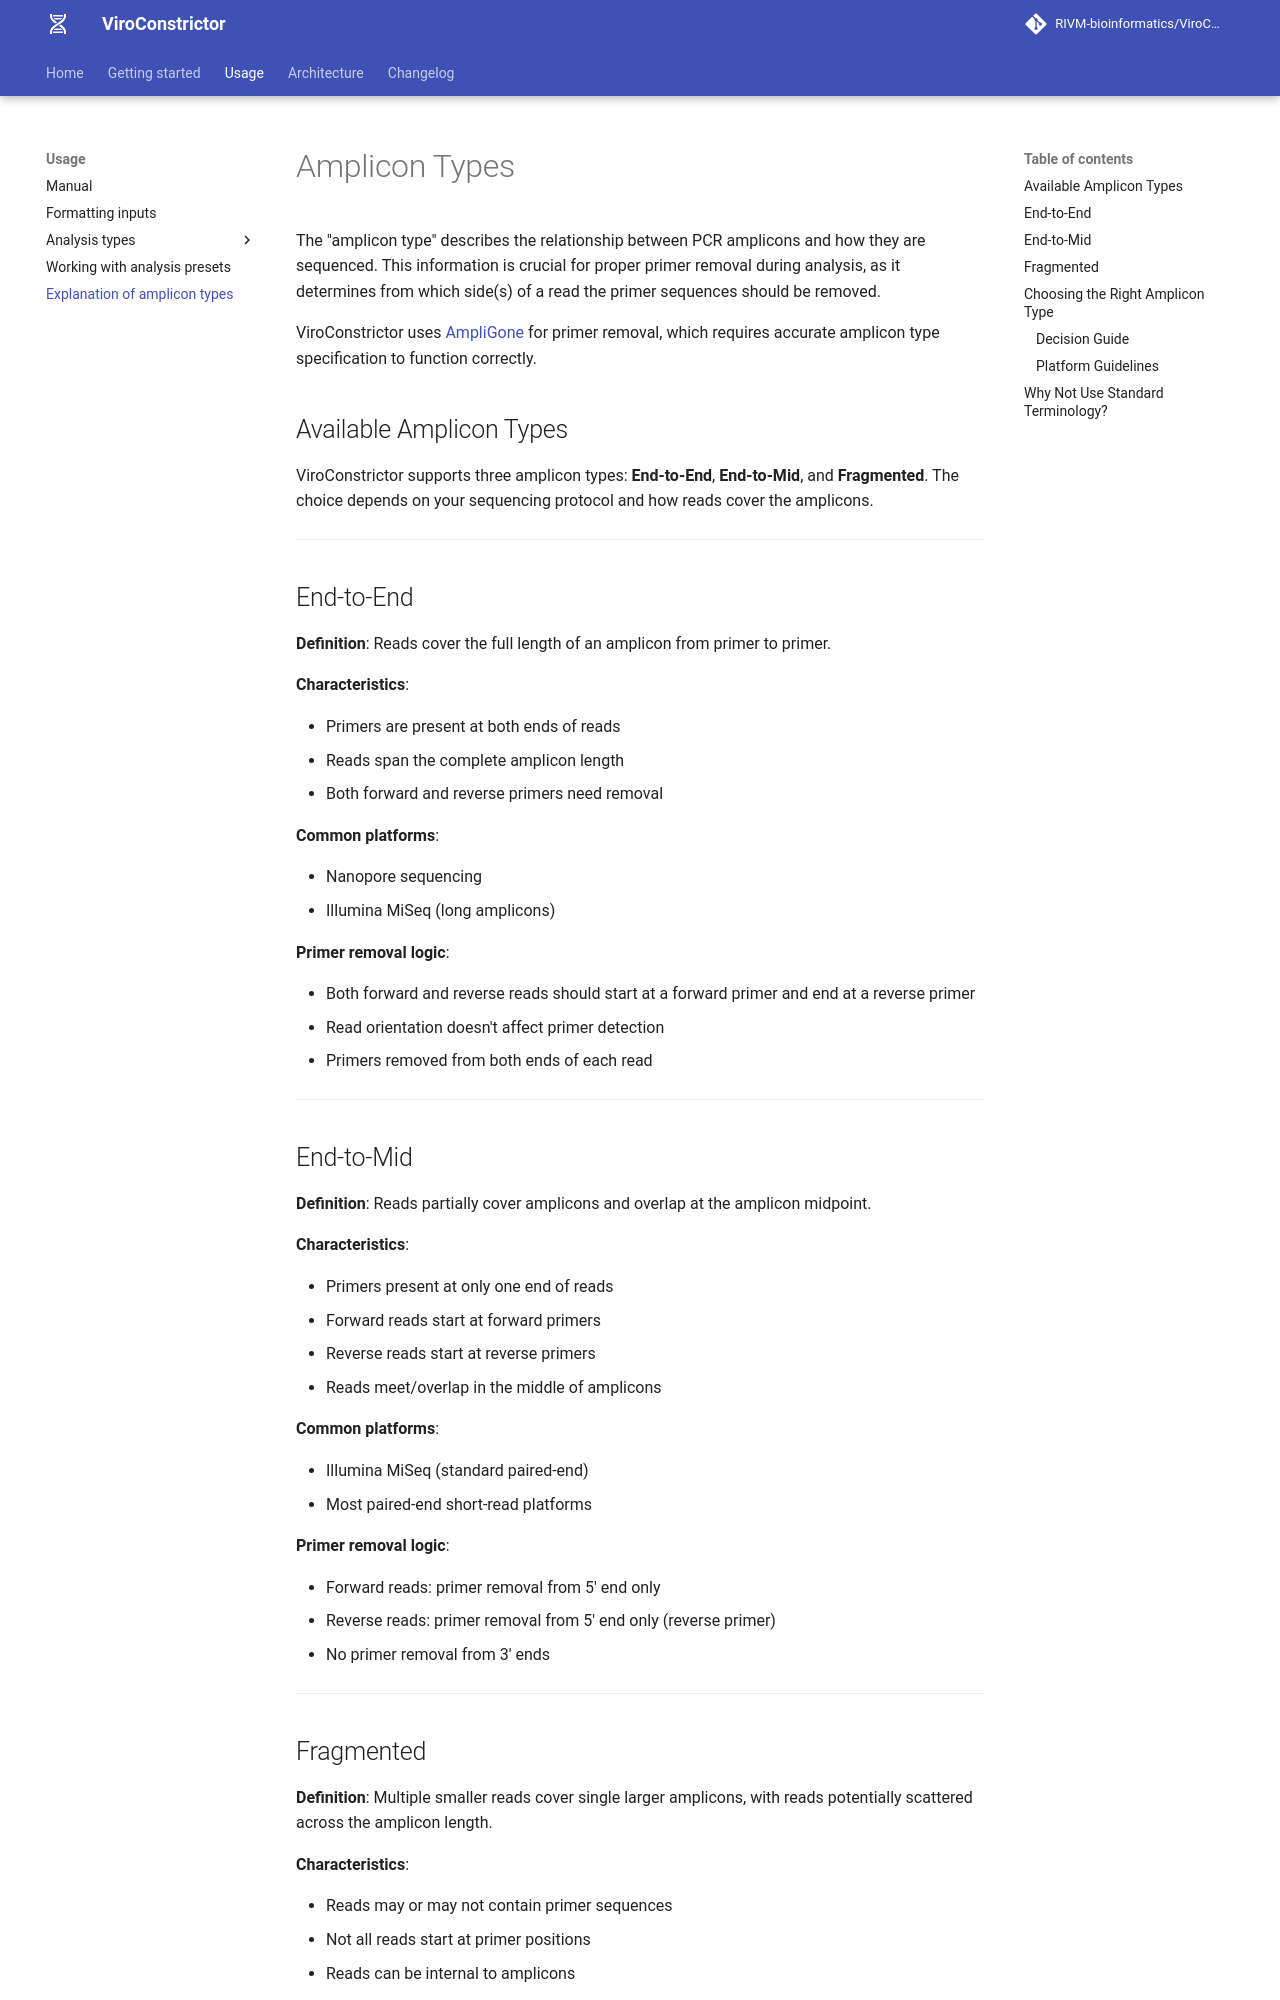

repository: RIVM-bioinformatics/ViroConstrictor · page: 1.6.7/amplicons/index.html · generator: mkdocs

# Amplicon Types

The "amplicon type" describes the relationship between PCR amplicons and how they are sequenced. This information is crucial for proper primer removal during analysis, as it determines from which side(s) of a read the primer sequences should be removed.

ViroConstrictor uses [AmpliGone](https://rivm-bioinformatics.github.io/AmpliGone/) for primer removal, which requires accurate amplicon type specification to function correctly.

## Available Amplicon Types

ViroConstrictor supports three amplicon types: **End-to-End**, **End-to-Mid**, and **Fragmented**. The choice depends on your sequencing protocol and how reads cover the amplicons.

---

## End-to-End

**Definition**: Reads cover the full length of an amplicon from primer to primer.

**Characteristics**:

* Primers are present at both ends of reads
* Reads span the complete amplicon length
* Both forward and reverse primers need removal

**Common platforms**:

* Nanopore sequencing
* Illumina MiSeq (long amplicons)

**Primer removal logic**:

* Both forward and reverse reads should start at a forward primer and end at a reverse primer
* Read orientation doesn't affect primer detection
* Primers removed from both ends of each read

<!-- TODO: Add guidance on minimum/maximum amplicon lengths for end-to-end -->
<!-- TODO: Add explanatory images to visualize how this works -->

---

## End-to-Mid

**Definition**: Reads partially cover amplicons and overlap at the amplicon midpoint.

**Characteristics**:

* Primers present at only one end of reads
* Forward reads start at forward primers
* Reverse reads start at reverse primers
* Reads meet/overlap in the middle of amplicons

**Common platforms**:

* Illumina MiSeq (standard paired-end)
* Most paired-end short-read platforms

**Primer removal logic**:

* Forward reads: primer removal from 5' end only
* Reverse reads: primer removal from 5' end only (reverse primer)
* No primer removal from 3' ends

<!-- TODO: Explain how overlap quality affects consensus calling -->
<!-- TODO: Add explanatory images to visualize how this works -->

---
